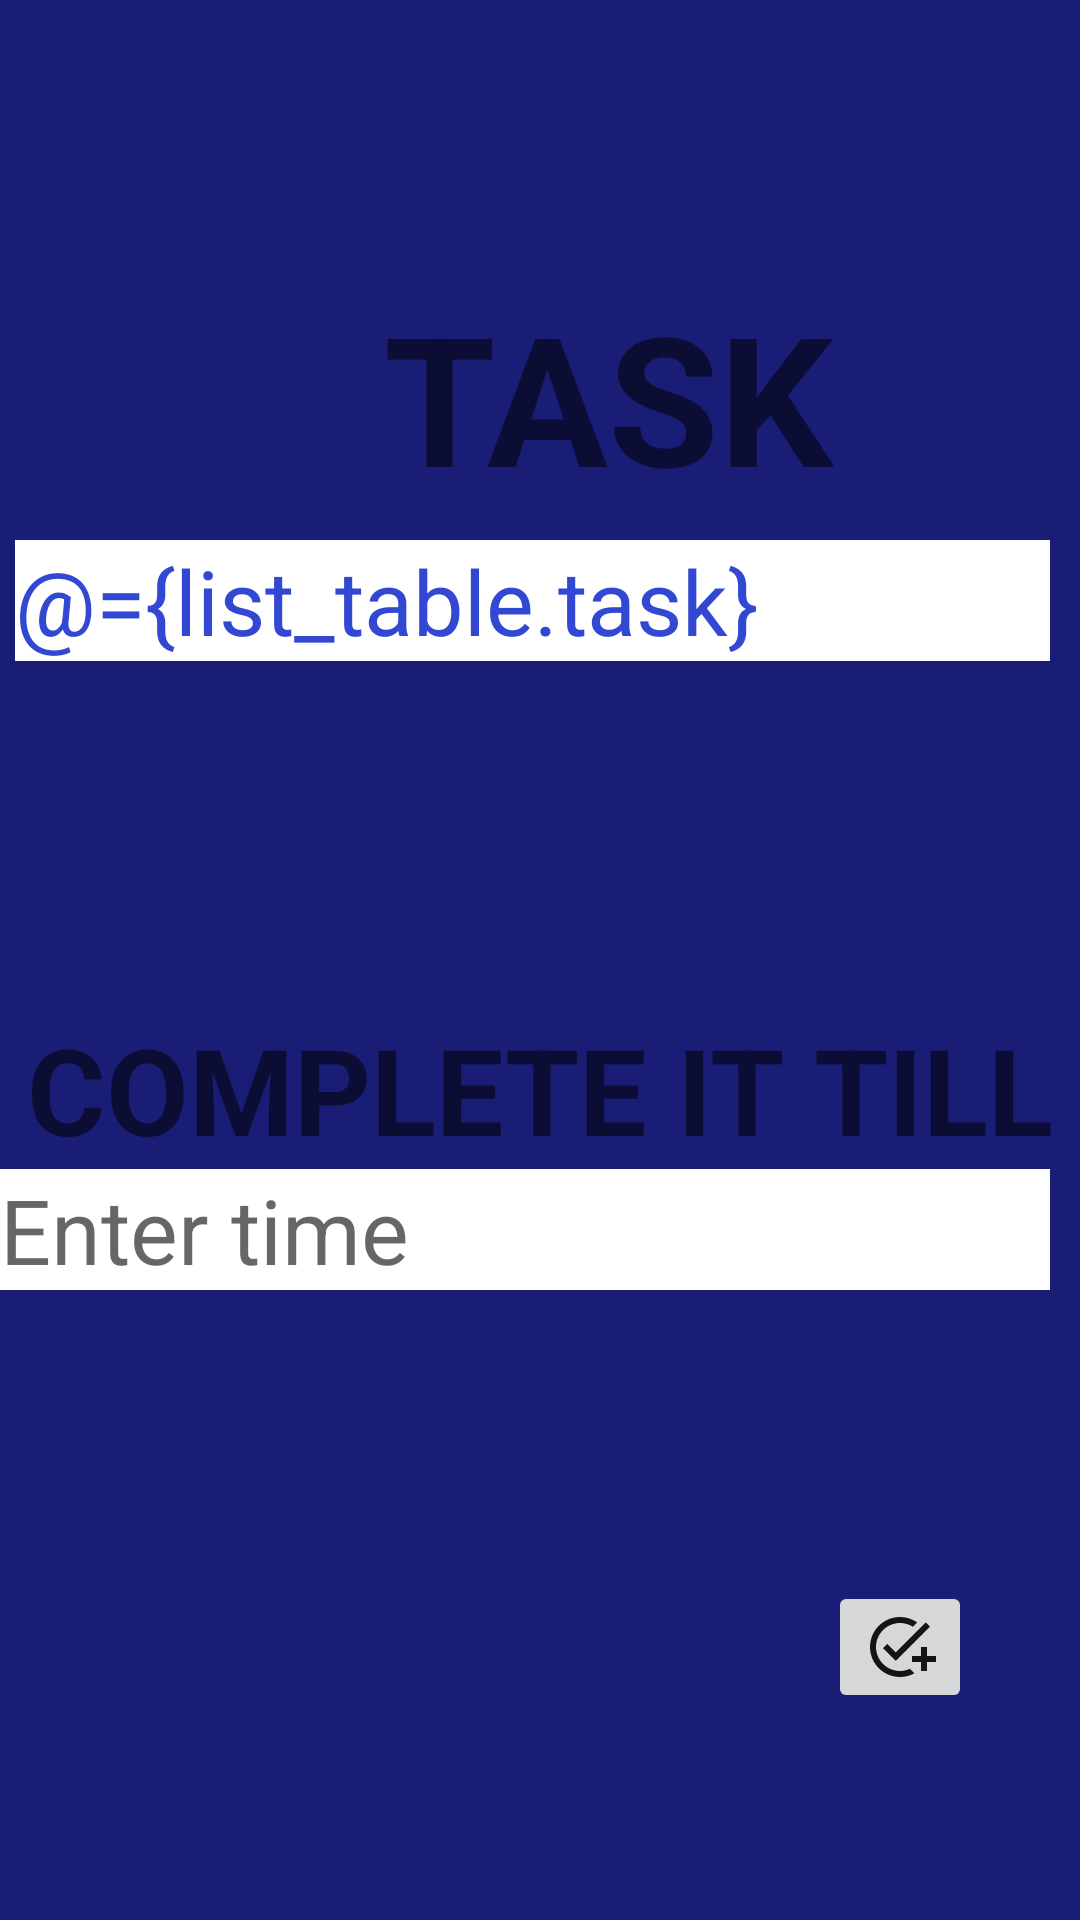

This screen was rendered from an Android layout file. Write that file and the resources it references.
<!-- AndroidManifest.xml: activity theme Theme.AppCompat.DayNight.DarkActionBar -->
<!-- res/layout/activity_addand_edit.xml -->
<?xml version="1.0" encoding="utf-8"?>
<layout xmlns:tools="http://schemas.android.com/tools"
    xmlns:android="http://schemas.android.com/apk/res/android"
    xmlns:app="http://schemas.android.com/apk/res-auto">
    <data>
        <variable
            name="list_table"
            type="com.example.to_do_list.model.List_Table" />
        <variable
            name="clickme"
            type="com.example.to_do_list.view.AddandEditActivity.AddandEditClickHandlers" />
    </data>

    <androidx.constraintlayout.widget.ConstraintLayout
        android:layout_width="match_parent"
        android:layout_height="match_parent"
        android:background="#191D75"
        tools:context=".view.AddandEditActivity">


        <TextView
            android:id="@+id/textview"
            android:layout_width="wrap_content"
            android:layout_height="wrap_content"
            android:layout_marginStart="128dp"

            android:layout_marginBottom="8dp"
            android:text="TASK"
            android:textSize="60sp"
            android:textStyle="bold"
            app:layout_constraintBottom_toTopOf="@+id/writetask"
            app:layout_constraintStart_toStartOf="parent" />

        <EditText
            android:id="@+id/writetask"
            android:layout_width="0dp"
            android:layout_height="wrap_content"
            android:layout_marginStart="5dp"
            android:layout_marginTop="180dp"
            android:layout_marginEnd="10dp"
            android:background="@color/white"
            android:hint="Enter task"
            android:inputType="textCapCharacters"
            android:text="@={list_table.task}"
            android:textColor="@color/black"
            android:textSize="30sp"
            app:layout_constraintEnd_toEndOf="parent"
            app:layout_constraintHorizontal_bias="0.0"
            app:layout_constraintStart_toStartOf="parent"
            app:layout_constraintTop_toTopOf="parent" />


        <TextView
            android:id="@+id/timereqis"
            android:layout_width="wrap_content"
            android:layout_height="wrap_content"
            android:layout_marginTop="116dp"
            android:text="COMPLETE IT TILL"
            android:textSize="40dp"
            android:textStyle="bold"
            app:layout_constraintEnd_toEndOf="parent"
            app:layout_constraintStart_toStartOf="parent"
            app:layout_constraintTop_toBottomOf="@+id/writetask" />

        <TextView
            android:id="@+id/datepicker"
            android:layout_width="0dp"
            android:layout_height="wrap_content"
            android:background="@color/white"
            android:hint="Enter time"
            android:layout_marginEnd="10dp"
            android:textColor="@color/black"
            android:textSize="30sp"
            app:layout_constraintEnd_toEndOf="parent"
            app:layout_constraintHorizontal_bias="1.0"
            app:layout_constraintStart_toStartOf="parent"
            app:layout_constraintTop_toBottomOf="@+id/timereqis" />

        <ImageButton
            android:id="@+id/imageButton"
            android:layout_width="wrap_content"
            android:layout_height="wrap_content"
            android:layout_gravity="center"
            android:layout_marginEnd="36dp"
            android:layout_marginBottom="69dp"
            android:onClick="@{clickme::addTask}"
            android:scaleType="centerCrop"
            android:src="@drawable/baseline_add_task_24"
            app:layout_constraintBottom_toBottomOf="parent"
            app:layout_constraintEnd_toEndOf="parent" />


    </androidx.constraintlayout.widget.ConstraintLayout>
</layout>
<!-- resources referenced by this layout -->
<resources>
  <color name="black">#3248D3</color>
  <color name="white">#FFFFFFFF</color>
  <!-- drawable baseline_add_task_24 (drawable) -->
  <vector android:height="24dp" android:tint="#121417"
      android:viewportHeight="24" android:viewportWidth="24"
      android:width="24dp" xmlns:android="http://schemas.android.com/apk/res/android">
      <path android:fillColor="@color/white" android:pathData="M22,5.18L10.59,16.6l-4.24,-4.24l1.41,-1.41l2.83,2.83l10,-10L22,5.18zM12,20c-4.41,0 -8,-3.59 -8,-8s3.59,-8 8,-8c1.57,0 3.04,0.46 4.28,1.25l1.45,-1.45C16.1,2.67 14.13,2 12,2C6.48,2 2,6.48 2,12s4.48,10 10,10c1.73,0 3.36,-0.44 4.78,-1.22l-1.5,-1.5C14.28,19.74 13.17,20 12,20zM19,15h-3v2h3v3h2v-3h3v-2h-3v-3h-2V15z"/>
  </vector>
</resources>
